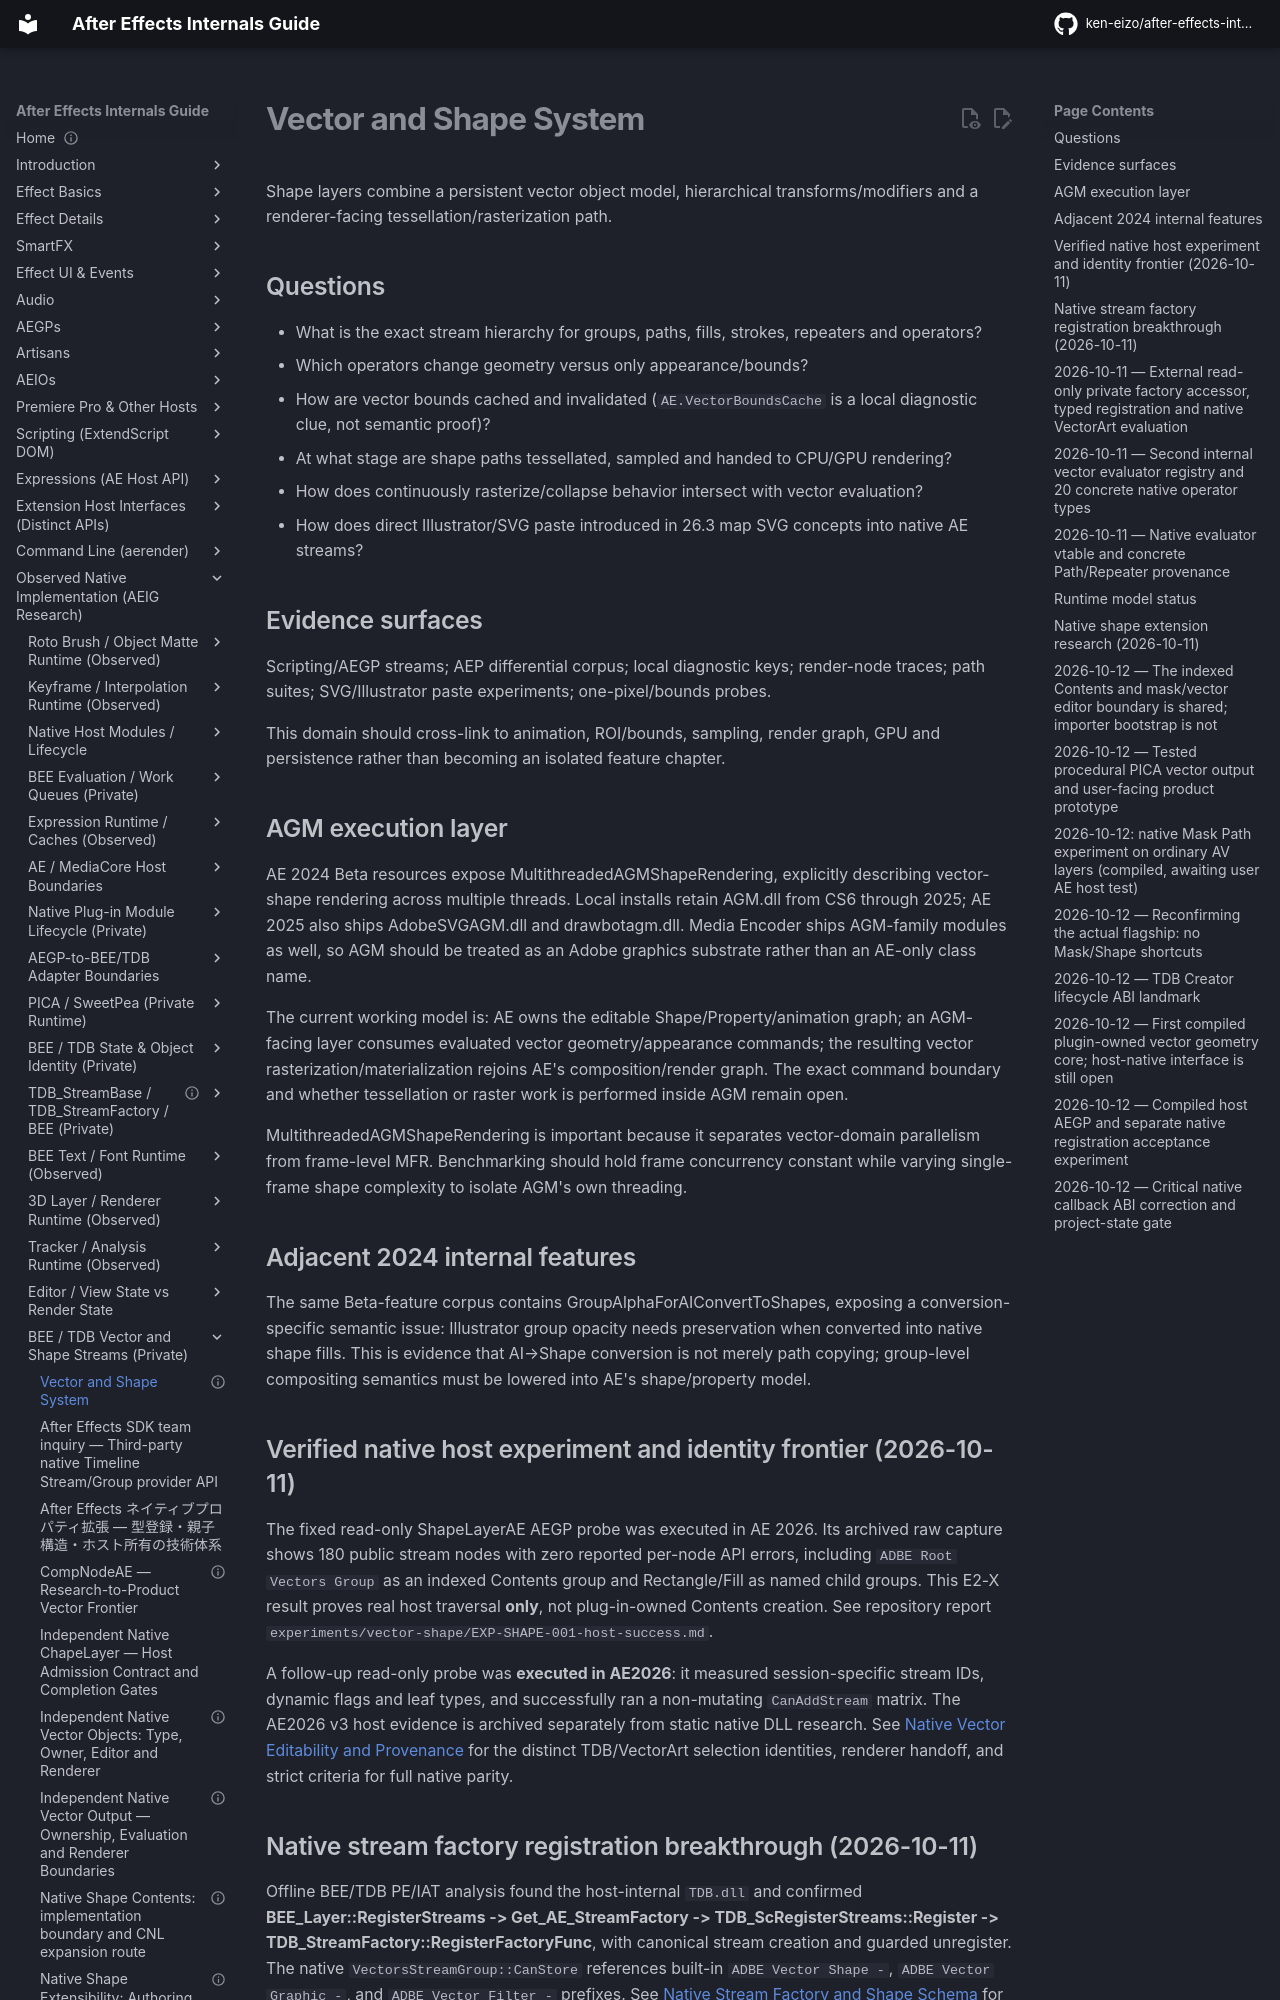

repository: ken-eizo/after-effects-internals-guide · page: vector-shape-system/overview/index.html · generator: mkdocs

---
status: active
last_verified: 2026-09-15
---
# Vector and Shape System

Shape layers combine a persistent vector object model, hierarchical transforms/modifiers and a renderer-facing tessellation/rasterization path.

## Questions
- What is the exact stream hierarchy for groups, paths, fills, strokes, repeaters and operators?
- Which operators change geometry versus only appearance/bounds?
- How are vector bounds cached and invalidated (`AE.VectorBoundsCache` is a local diagnostic clue, not semantic proof)?
- At what stage are shape paths tessellated, sampled and handed to CPU/GPU rendering?
- How does continuously rasterize/collapse behavior intersect with vector evaluation?
- How does direct Illustrator/SVG paste introduced in 26.3 map SVG concepts into native AE streams?

## Evidence surfaces
Scripting/AEGP streams; AEP differential corpus; local diagnostic keys; render-node traces; path suites; SVG/Illustrator paste experiments; one-pixel/bounds probes.

This domain should cross-link to animation, ROI/bounds, sampling, render graph, GPU and persistence rather than becoming an isolated feature chapter.

## AGM execution layer
AE 2024 Beta resources expose MultithreadedAGMShapeRendering, explicitly describing vector-shape rendering across multiple threads. Local installs retain AGM.dll from CS6 through 2025; AE 2025 also ships AdobeSVGAGM.dll and drawbotagm.dll. Media Encoder ships AGM-family modules as well, so AGM should be treated as an Adobe graphics substrate rather than an AE-only class name.

The current working model is: AE owns the editable Shape/Property/animation graph; an AGM-facing layer consumes evaluated vector geometry/appearance commands; the resulting vector rasterization/materialization rejoins AE's composition/render graph. The exact command boundary and whether tessellation or raster work is performed inside AGM remain open.

MultithreadedAGMShapeRendering is important because it separates vector-domain parallelism from frame-level MFR. Benchmarking should hold frame concurrency constant while varying single-frame shape complexity to isolate AGM's own threading.

## Adjacent 2024 internal features
The same Beta-feature corpus contains GroupAlphaForAIConvertToShapes, exposing a conversion-specific semantic issue: Illustrator group opacity needs preservation when converted into native shape fills. This is evidence that AI→Shape conversion is not merely path copying; group-level compositing semantics must be lowered into AE's shape/property model.

## Verified native host experiment and identity frontier (2026-10-11)

The fixed read-only ShapeLayerAE AEGP probe was executed in AE 2026. Its archived raw capture shows 180 public stream nodes with zero reported per-node API errors, including `ADBE Root Vectors Group` as an indexed Contents group and Rectangle/Fill as named child groups. This E2-X result proves real host traversal **only**, not plug-in-owned Contents creation. See repository report `experiments/vector-shape/EXP-SHAPE-001-host-success.md`.

A follow-up read-only probe was **executed in AE2026**: it measured session-specific stream IDs, dynamic flags and leaf types, and successfully ran a non-mutating `CanAddStream` matrix. The AE2026 v3 host evidence is archived separately from static native DLL research. See [Native Vector Editability and Provenance](native-edit-and-provenance-bridge.md) for the distinct TDB/VectorArt selection identities, renderer handoff, and strict criteria for full native parity.

## Native stream factory registration breakthrough (2026-10-11)

Offline BEE/TDB PE/IAT analysis found the host-internal `TDB.dll` and confirmed **BEE_Layer::RegisterStreams -> Get_AE_StreamFactory -> TDB_ScRegisterStreams::Register -> TDB_StreamFactory::RegisterFactoryFunc**, with canonical stream creation and guarded unregister. The native `VectorsStreamGroup::CanStore` references built-in `ADBE Vector Shape -`, `ADBE Vector Graphic -`, and `ADBE Vector Filter -` prefixes. See [Native Stream Factory and Shape Schema](native-stream-factory-and-schema.md) for evidence, safety boundaries and *unverified* third-party factory integration.
